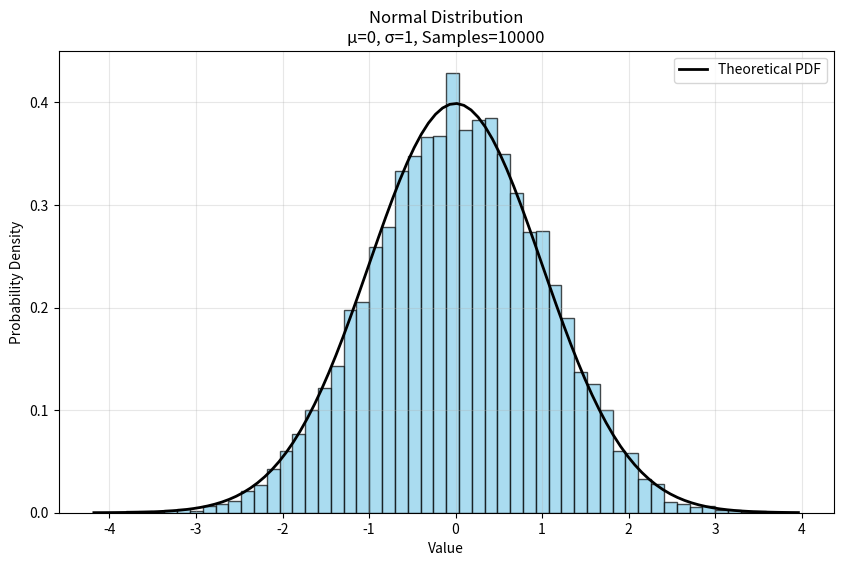

The script that saved this image:
import numpy as np
import matplotlib.pyplot as plt
from scipy.stats import norm

# Parameters
mu = 0      # Mean (center)
sigma = 1   # Standard Deviation (spread)
sample_size = 10_000

# Generate normal distribution data
data = np.random.normal(loc=mu, scale=sigma, size=sample_size)

# Create histogram
plt.figure(figsize=(10, 6))
counts, bins, _ = plt.hist(data, bins=50, density=True, 
                          alpha=0.7, color='skyblue',
                          edgecolor='black')

# Plot theoretical PDF (Probability Density Function)
xmin, xmax = plt.xlim()
x = np.linspace(xmin, xmax, 100)
p = norm.pdf(x, mu, sigma)
plt.plot(x, p, 'k', linewidth=2, label='Theoretical PDF')

# Format plot
plt.title(f"Normal Distribution\nμ={mu}, σ={sigma}, Samples={sample_size}")
plt.xlabel("Value")
plt.ylabel("Probability Density")
plt.grid(alpha=0.3)
plt.legend()
plt.show()